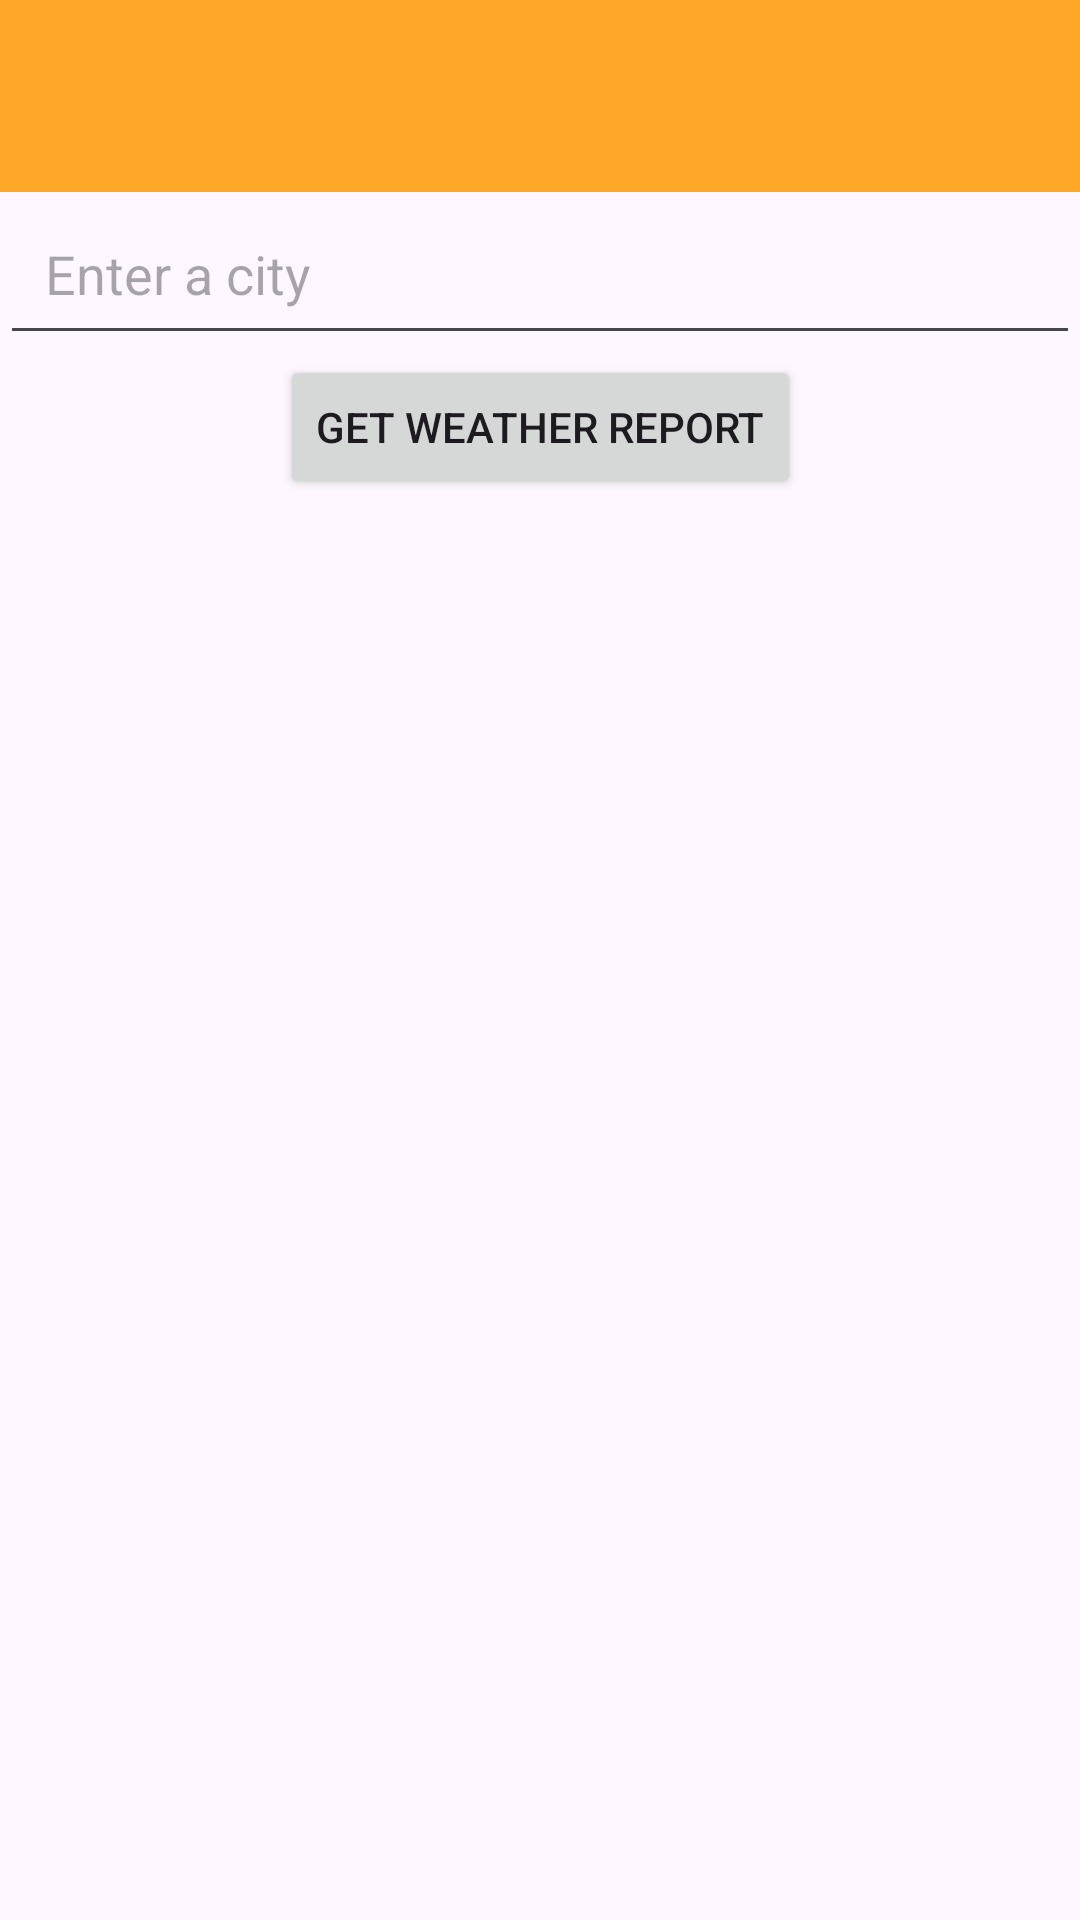

Layout XML and referenced resources for this Android screen:
<!-- AndroidManifest.xml: application theme Theme.WEATHER_KEN -->
<!-- res/layout/activity_main.xml -->
<?xml version="1.0" encoding="utf-8"?>
<androidx.constraintlayout.widget.ConstraintLayout xmlns:android="http://schemas.android.com/apk/res/android"
    xmlns:app="http://schemas.android.com/apk/res-auto"
    xmlns:tools="http://schemas.android.com/tools"
    android:layout_width="match_parent"
    android:layout_height="match_parent"
    tools:context=".MainActivity">

    <androidx.appcompat.widget.Toolbar
        android:id="@+id/menu_toolbar"
        android:layout_width="match_parent"
        android:layout_height="wrap_content"
        app:layout_constraintTop_toTopOf="parent"
        android:background="#FFA726"
        android:padding="0dp" />

    <EditText
        android:id="@+id/et_city"
        android:padding="15dp"
        app:layout_constraintTop_toBottomOf="@id/menu_toolbar"
        android:layout_width="match_parent"
        android:layout_height="wrap_content"
        android:hint="Enter a city"/>

    <Button
        android:id="@+id/get_weather_btn"
        app:layout_constraintTop_toBottomOf="@id/et_city"
        app:layout_constraintStart_toStartOf="parent"
        app:layout_constraintEnd_toEndOf="parent"
        android:layout_width="wrap_content"
        android:layout_height="wrap_content"
        android:text="GET WEATHER REPORT"/>

    <TextView
        android:id="@+id/temperature"
        android:padding="15dp"
        app:layout_constraintTop_toBottomOf="@id/get_weather_btn"
        android:layout_width="match_parent"
        android:layout_height="wrap_content"/>
    <TextView
        android:id="@+id/humidity"
        android:padding="15dp"
        app:layout_constraintTop_toBottomOf="@id/temperature"
        android:layout_width="match_parent"
        android:layout_height="wrap_content"/>
    <TextView
        android:id="@+id/weather_condition"
        android:padding="15dp"
        app:layout_constraintTop_toBottomOf="@id/humidity"
        android:layout_width="match_parent"
        android:layout_height="wrap_content"/>
    <TextView
        android:id="@+id/time"
        android:padding="15dp"
        app:layout_constraintTop_toBottomOf="@id/weather_condition"
        android:layout_width="match_parent"
        android:layout_height="wrap_content"/>

    <Button
        android:id="@+id/save_weather_btn"
        app:layout_constraintTop_toBottomOf="@id/time"
        app:layout_constraintStart_toStartOf="parent"
        app:layout_constraintEnd_toEndOf="parent"
        android:layout_width="wrap_content"
        android:layout_height="wrap_content"
        android:visibility="gone"
        android:text="SAVE WEATHER REPORT"/>

</androidx.constraintlayout.widget.ConstraintLayout>
<!-- resources referenced by this layout -->
<resources>
  <style name="Theme.WEATHER_KEN" parent="Base.Theme.WEATHER_KEN" />
  <style name="Base.Theme.WEATHER_KEN" parent="Theme.Material3.DayNight.NoActionBar">
          
          
      </style>
</resources>
